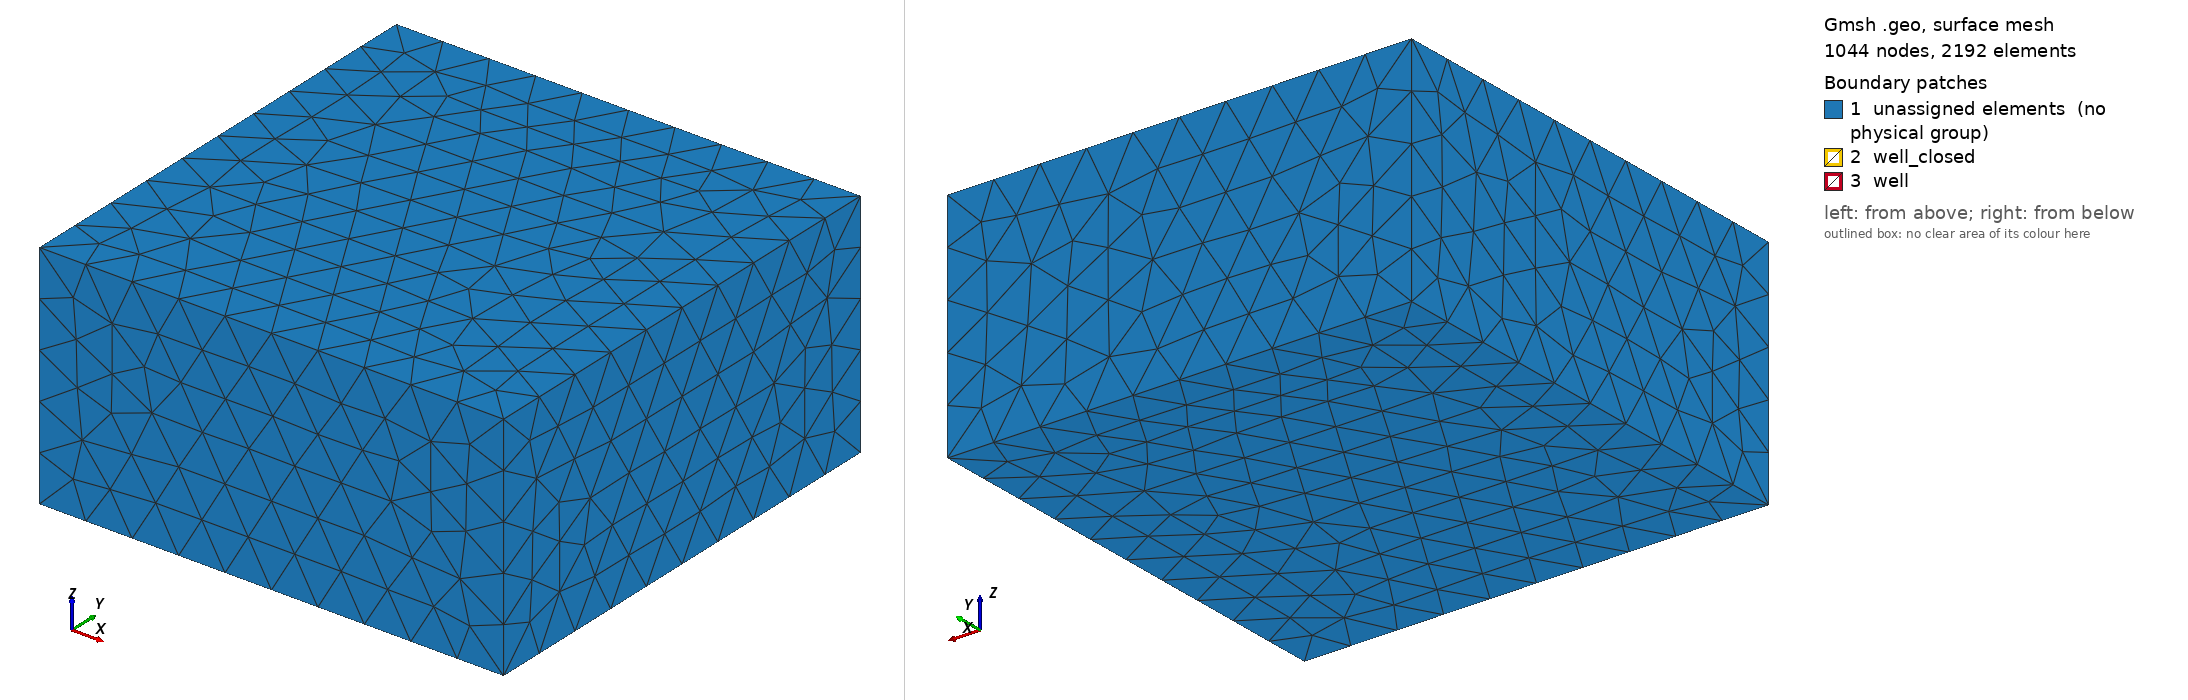

Gmsh geometry script, surface-meshed: 1044 nodes, 2192 surface elements. Boundary patches (legend numbers): 1 unassigned elements (no physical group), 2 well_closed, 3 well. Left view from above one corner, right view from below the opposite corner. Legend entries are the model's physical surfaces; 'unassigned elements' are surfaces in no physical group. The drawing asked Gmsh for element sizes between 1% and 20% of the model's largest extent; the script's own settings can give other sizes.

=== well_box_II.geo (drawn) ===
// ---- 2D Circular Cylinder Gmsh Tutorial ----
// 2D_cylinder_tutorial.geo
// Creates a mesh with an inner structured-quad region and 
// an outer unstructured tri region
//
// Created 10/01/2016 by Omar Duran
// Labmec, State University of Campinas
// --------------------------------------------

// Gmsh allows variables; these will be used to set desired
// element sizes at various Points
cl1 = 1;
cl2 = 0.1;
cl4 = 100;
cl5 = 100;

// well dimensions
radius = 0.1;
outer = 2;
length = 1.0;

// reservoir box dimensions
x_length = 500.0;
y_length = 500.0;
z_length = 100.0;

// side-burden box dimensions
sb_x_length = 1000.0;
sb_y_length = 1000.0;
sb_z_length = 500.0;

// mesh controls
alpha = 1.2;
n_radial = 10;
n_azimuthal = 4;
n_axial = 4; 


// Circle & Surrounding structured-quad region
Point(1) = {0,   0, 0, cl2};

// well bore points
Point(2) = {0,  radius, 0, cl2};
Point(3) = {radius,  0, 0, cl2};
Point(4) = {0, -radius, 0, cl2};
Point(5) = {-radius, 0, 0, cl2};

// well bore region points
Point(6) = {0,  outer, 0, cl2};
Point(7) = {outer,  0, 0, cl2};
Point(8) = {0, -outer, 0, cl2};
Point(9) = {-outer, 0, 0, cl2};


Circle(1) = {2, 1, 3};
Circle(2) = {3, 1, 4};
Circle(3) = {4, 1, 5};
Circle(4) = {5, 1, 2};

Circle(5) = {6, 1, 7};
Circle(6) = {7, 1, 8};
Circle(7) = {8, 1, 9};
Circle(8) = {9, 1, 6};

Line(9)  = {2, 6};
Line(10) = {3, 7};
Line(11) = {4, 8};
Line(12) = {5, 9};

Transfinite Line {1,2,3,4,5,6,7,8} = n_azimuthal;
Transfinite Line {9,10,11,12} = n_radial Using Progression alpha;



//Using Progression 1.1

// Each region which to be independently meshed must have a line loop
// Regions which will be meshed with Transfinite Surface must have 4 lines
// and be labeled in CCW order, with the correct orientation of each edge

Line Loop(1) = {1, 10, -5, -9}; // ++ side of quad region - note ordering
Line Loop(2) = {2, 11, -6, -10}; // +- side of quad region - note ordering
Line Loop(3) = {3, 12, -7, -11}; // -- side of quad region - note ordering
Line Loop(4) = {4, 9, -8, -12}; // -+ side of quad region - note ordering

Plane Surface(1) = {1}; // ++ side of quad
Plane Surface(2) = {2}; // +- side of quad
Plane Surface(3) = {3}; // -- side of quad
Plane Surface(4) = {4}; // -+ side of quad

// Mesh these surfaces in a structured manner
 Transfinite Surface{1,2,3,4};



// Turn into quads (optional, but Transfinite Surface looks best with quads)
// Recombine Surface {1,2,3,4}; 
// Turn outer region into unstructured quads (optional) 
// Recombine Surface {1};


// Change layer to increase z subdivision
Extrude {0, 0, length} { Surface{1,2,3,4}; Layers{n_axial};}

////////////////////////////////////////////////////////////////////////////
/// Well box

well_index = 1;

// well closed regions

Line Loop(5) = {1, 2, 3, 4}; // clossing the well
Plane Surface(5) = {5}; // clossing the well

Line Loop(6) = {14, 36, 80, 58}; // clossing the well
Plane Surface(6) = {6}; // clossing the well

//well_closed[well_index] = newreg;
//Surface Loop(well_closed[well_index]) = {5,6};

//Compound Surface (7) = well_closed[well_index];

 Transfinite Surface{5,6};
// Recombine Surface {5,6};

// outer well box

 Point(1001) = {-x_length/1.5, -y_length/1.5, -z_length/2.0, cl4};
 Point(1002) = { x_length/2.0, -y_length/2.0, -z_length/2.0, cl4};
 Point(1003) = { x_length/2.0,  y_length/2.0, -z_length/2.0, cl4};
 Point(1004) = {-x_length/2.0,  y_length/2.0, -z_length/2.0, cl4};

 Point(1005) = {-x_length/1.5, -y_length/1.5, z_length/2.0, cl4};
 Point(1006) = { x_length/2.0, -y_length/2.0, z_length/2.0, cl4};
 Point(1007) = { x_length/2.0,  y_length/2.0, z_length/2.0, cl4};
 Point(1008) = {-x_length/2.0,  y_length/2.0, z_length/2.0, cl4};

Line(2001) = {1001,1002};
Line(2002) = {1002,1003};
Line(2003) = {1003,1004};
Line(2004) = {1004,1001};

Line(2005) = {1005,1006};
Line(2006) = {1006,1007};
Line(2007) = {1007,1008};
Line(2008) = {1008,1005};

Line(2009) = {1005,1001};
Line(2010) = {1006,1002};
Line(2011) = {1007,1003};
Line(2012) = {1008,1004};

 Line Loop(3001) = {2001, 2002, 2003, 2004}; // Bottom
 Line Loop(3002) = {2005, 2006, 2007, 2008}; // Top
 Line Loop(3003) = {2001, -2010, -2005, 2009}; // South
 Line Loop(3004) = {2002, -2011, -2006, 2010}; // East
 Line Loop(3005) = {2003, -2012, -2007, 2011}; // North
 Line Loop(3006) = {2004, -2009, -2008, 2012}; // West

 Plane Surface(3001) = {3001}; // Bottom unstructured region
 Plane Surface(3002) = {3002}; // Top unstructured region
 Plane Surface(3003) = {3003}; // South unstructured region
 Plane Surface(3004) = {3004}; // East unstructured region
 Plane Surface(3005) = {3005}; // North unstructured region
 Plane Surface(3006) = {3006}; // West unstructured region


// Recombine Surface {3001,3002,3003,3004,3005,3006};

// Build the well box volume

Surface Loop(4000) = {1,2,3,4,5,6,29,51,73,95,34,56,78,100,3001,3002,3003,3004,3005,3006};
Volume(6) = {4000} ;

////////////////////////////////////////////////////////////////////////////

// side-burden rocks

 Point(10001) = {-sb_x_length/2.0, -sb_y_length/2.0, -sb_z_length/2.0, cl5};
 Point(10002) = { sb_x_length/2.0, -sb_y_length/2.0, -sb_z_length/2.0, cl5};
 Point(10003) = { sb_x_length/2.0,  sb_y_length/2.0, -sb_z_length/2.0, cl5};
 Point(10004) = {-sb_x_length/2.0,  sb_y_length/2.0, -sb_z_length/2.0, cl5};

 Point(10005) = {-sb_x_length/2.0, -sb_y_length/2.0, sb_z_length/2.0, cl5};
 Point(10006) = { sb_x_length/2.0, -sb_y_length/2.0, sb_z_length/2.0, cl5};
 Point(10007) = { sb_x_length/2.0,  sb_y_length/2.0, sb_z_length/2.0, cl5};
 Point(10008) = {-sb_x_length/2.0,  sb_y_length/2.0, sb_z_length/2.0, cl5};

Line(20001) = {10001,10002};
Line(20002) = {10002,10003};
Line(20003) = {10003,10004};
Line(20004) = {10004,10001};

Line(20005) = {10005,10006};
Line(20006) = {10006,10007};
Line(20007) = {10007,10008};
Line(20008) = {10008,10005};

Line(20009) = {10005,10001};
Line(20010) = {10006,10002};
Line(20011) = {10007,10003};
Line(20012) = {10008,10004};

 Line Loop(30001) = {20001, 20002, 20003, 20004}; // Bottom
 Line Loop(30002) = {20005, 20006, 20007, 20008}; // Top
 Line Loop(30003) = {20001, -20010, -20005, 20009}; // South
 Line Loop(30004) = {20002, -20011, -20006, 20010}; // East
 Line Loop(30005) = {20003, -20012, -20007, 20011}; // North
 Line Loop(30006) = {20004, -20009, -20008, 20012}; // West

 Plane Surface(30001) = {30001}; // Bottom unstructured region
 Plane Surface(30002) = {30002}; // Top unstructured region
 Plane Surface(30003) = {30003}; // South unstructured region
 Plane Surface(30004) = {30004}; // East unstructured region
 Plane Surface(30005) = {30005}; // North unstructured region
 Plane Surface(30006) = {30006}; // West unstructured region


// Recombine Surface {30001,30002,3003,30004,30005,30006};

// Build the well box volume

Surface Loop(40000) = {3001,3002,3003,3004,3005,3006,30001,30002,30003,30004,30005,30006};
Volume(7) = {40000} ;

////////////////////////////////////////////////////////////////////////////

// Tagging boundary conditions

Physical Surface("well") = {21,43,65,87};
Physical Surface("well_closed") = {5,6};
Physical Volume("Reservoir") = {1, 2, 4, 3, 5, 6};
Physical Volume("side_burden") = {7};
Physical Volume("well_region") = {1, 2, 4, 3, 5};
